Run: headless pygame with SDL's dummy video driver; simulated clock (each Clock.tick advances the game by its frame time, no real sleeping); random seed 0; keys injected as events and as key.get_pressed() state; mouse plan: one left click at the window centre at the start of phase 2, then a move to the lower-right quarter at the start of phase 3.
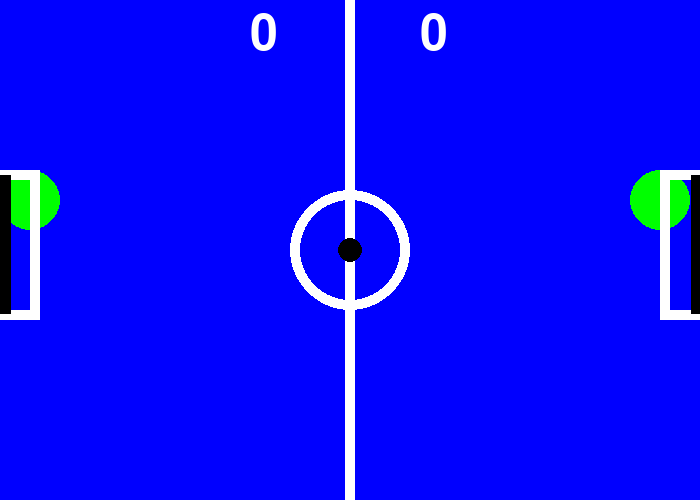
Frame 1 of 4 · flips 1–60 · no input
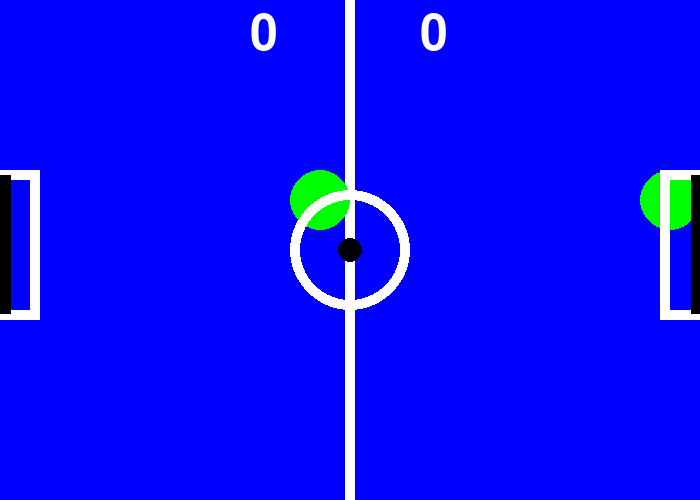
Frame 2 of 4 · flips 61–180 · clicked the window centre · tapped SPACE, RETURN · held RIGHT (→), D
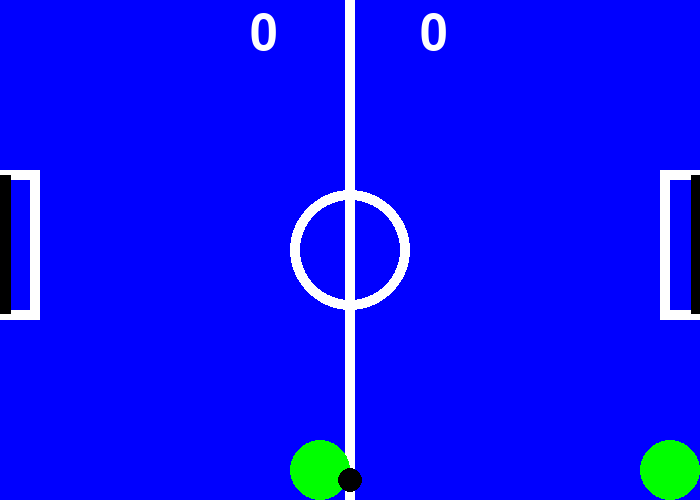
Frame 3 of 4 · flips 181–300 · moved the mouse to the lower-right quarter · held DOWN (↓), S
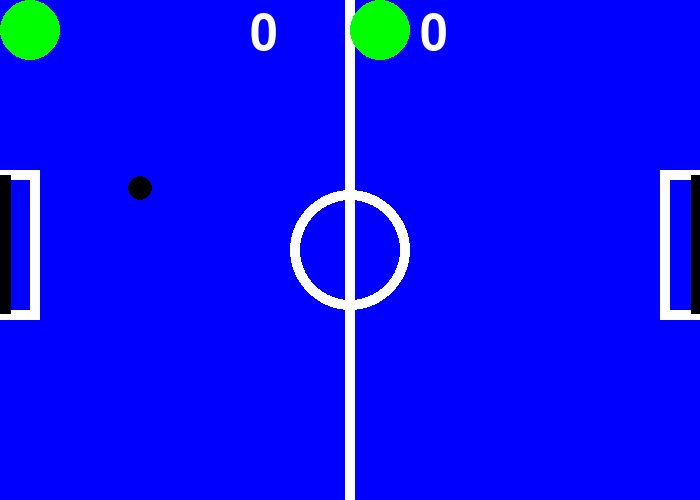
Frame 4 of 4 · flips 301–420 · held LEFT (←), A, UP (↑), W

The pygame program that drew these frames:

#libraries and stuff
import pygame
import math 
pygame.init()

#screen
screen = pygame.display.set_mode((700,500))
pygame.display.set_caption("Pro Hockey")

#exit condition
doExit=False
#reset
reset = False
#refresh rate
clock = pygame.time.Clock()

#variables
p2Score=0
p1Score=0
#paddles
p1x=20
p1y=200
p2x=660
p2y=200
#player velocity
p1Vx = 0
p1Vy = 0
p2Vx = 0
p2Vy = 0
#puck
bx=350
by=250
#puck velocity
bVx=0
bVy=0

collision = False

#loop
while not doExit:

  #FPS
      clock.tick(90)

      for event in pygame.event.get():#checks if the user did something
        if event.type ==pygame.QUIT:#check if the user clicked close
          doExit=True #exit variable now true
      #game logic----

        if event.type == pygame.MOUSEMOTION: #check if mouse moved
            mousePos = event.pos #refreshes mouse position
            print("mouse position: (",mousePos[0]," , ",mousePos[1], ")")      
          
      ##########first player
      keys = pygame.key.get_pressed()
      if keys[pygame.K_w]:
        p1Vy=-5
      elif keys[pygame.K_s]:
        p1Vy=5
      else:
        p1Vy = 0

      if keys[pygame.K_a]:
        p1Vx=-5

      elif keys[pygame.K_d]:
        p1Vx=5
      else:
        p1Vx = 0

    ###########second player
      if keys[pygame.K_LEFT]:
        p2Vx =-5
      if keys[pygame.K_RIGHT]:
        p2Vx=5
      if keys [pygame.K_UP]:
        p2Vy=-5
      if keys[pygame.K_DOWN]:
        p2Vy=5
        
      
    #physics section------------------------------------------------    
     #update paddle position
      p1x += p1Vx
      p1y += p1Vy
      p2x += p2Vx
      p2y += p2Vy
      
      #update puck position  
      bx += bVx*.4
      by += bVy*.4

      if bx+20 < 0:#left wall 
        bx=21
        bVx *= -1
        #p1Score+=1
      if bx + 20 > 700:#right wall
        bx = 679
        bVx *=-1
        #p2Score+=1

      if by < 0:#top wall
        by =  20
        bVy *= -1
      if by + 20 > 500:#bottom wall
        by = 480
        bVy *= -1
      

      #if p1y <30 or p1y +40 >500: #or p1x >30 or p1x <670:#keeps player from going off-screen
       # p1y *=-1
      if p1y + 30>500:
          p1y = 500-30
      if p1y <30:
          p1y = 30
          
      #if by + 12>500:
          #by = 500-12
          
      #if by <12:
          #by = 12

      if p2y + 30>500:
          p2y = 500-30
      if p2y <30:
          p2y = 30
          
          #------------------------------
      if p2y + 30>500:
          p2y = 500-30
      if p2y <30:
          p2y = 30

      if p2x<380:
          p2x = 380

      if p1x-30< 0:
        p1x = 30
          
      if p2x +30> 700:
        p2x = 670
      #stop player 1 from crossing midpoint
      if p1x>320:
        p1x = 320
        


      ###############collision determines angle it was hit 


    #CIRCULAR collision between puck and paddle
      if (math.sqrt((p1x - bx)*(p1x -bx)+(p1y - by)*(p1y-by)))<32:
        bVx = p1Vx*3
        bVy = p1Vy*3
        #print ("collide")
        
      if (math.sqrt((p2x - bx)*(p2x -bx)+(p2y - by)*(p2y-by)))<32:
        bVx = p2Vx*3
        bVy = p2Vy*3
        #angle = acos((ra^2+rb^2-c^2)/(2*ra*rb)) 
      
      #condition to reset after you score
      #if bx
      #rendering----
      screen.fill((0,0,255))#wipe screen black
      pygame.draw.line(screen, (255,255,255),[349,0],[349,500],10)
      #pygame.draw.rect(screen, (255,255,255),(p1x,p1y,30,30))#player1
      pygame.draw.circle(screen, (0,255,0),[p1x,p1y],30)#new player 1
      pygame.draw.circle(screen, (0,255,0),[p2x,p2y],30)#new player2
      
      pygame.draw.rect(screen, (255, 255, 255), (-110, 170, 150, 150),10)#left goal
      pygame.draw.line(screen, (0,0,0),[0,175],[0,313],20)#actual goal
      
      pygame.draw.rect(screen, (255, 255, 255), (660, 170, 150, 150),10)#right goal
      pygame.draw.line(screen, (0,0,0),[695,175],[695,313],10)#actual goal
      
      pygame.draw.circle(screen,(255,255,255),(350,250),60,10)
      #pygame.draw.rect(screen, (255,255,255),(p2x,p2y,30,30))#player2

      pygame.draw.circle(screen, (0,0,0),(int(bx),int(by)),12)#puck
      
      
      font = pygame.font.Font(None, 74)
      text = font.render(str(p1Score),1,(255,255,255))
      screen.blit(text,(250,10))
      text = font.render(str(p2Score),1,(255,255,255))
      screen.blit(text,(420,10))
      pygame.display.flip()#updates game
pygame.quit()#closes "game"
